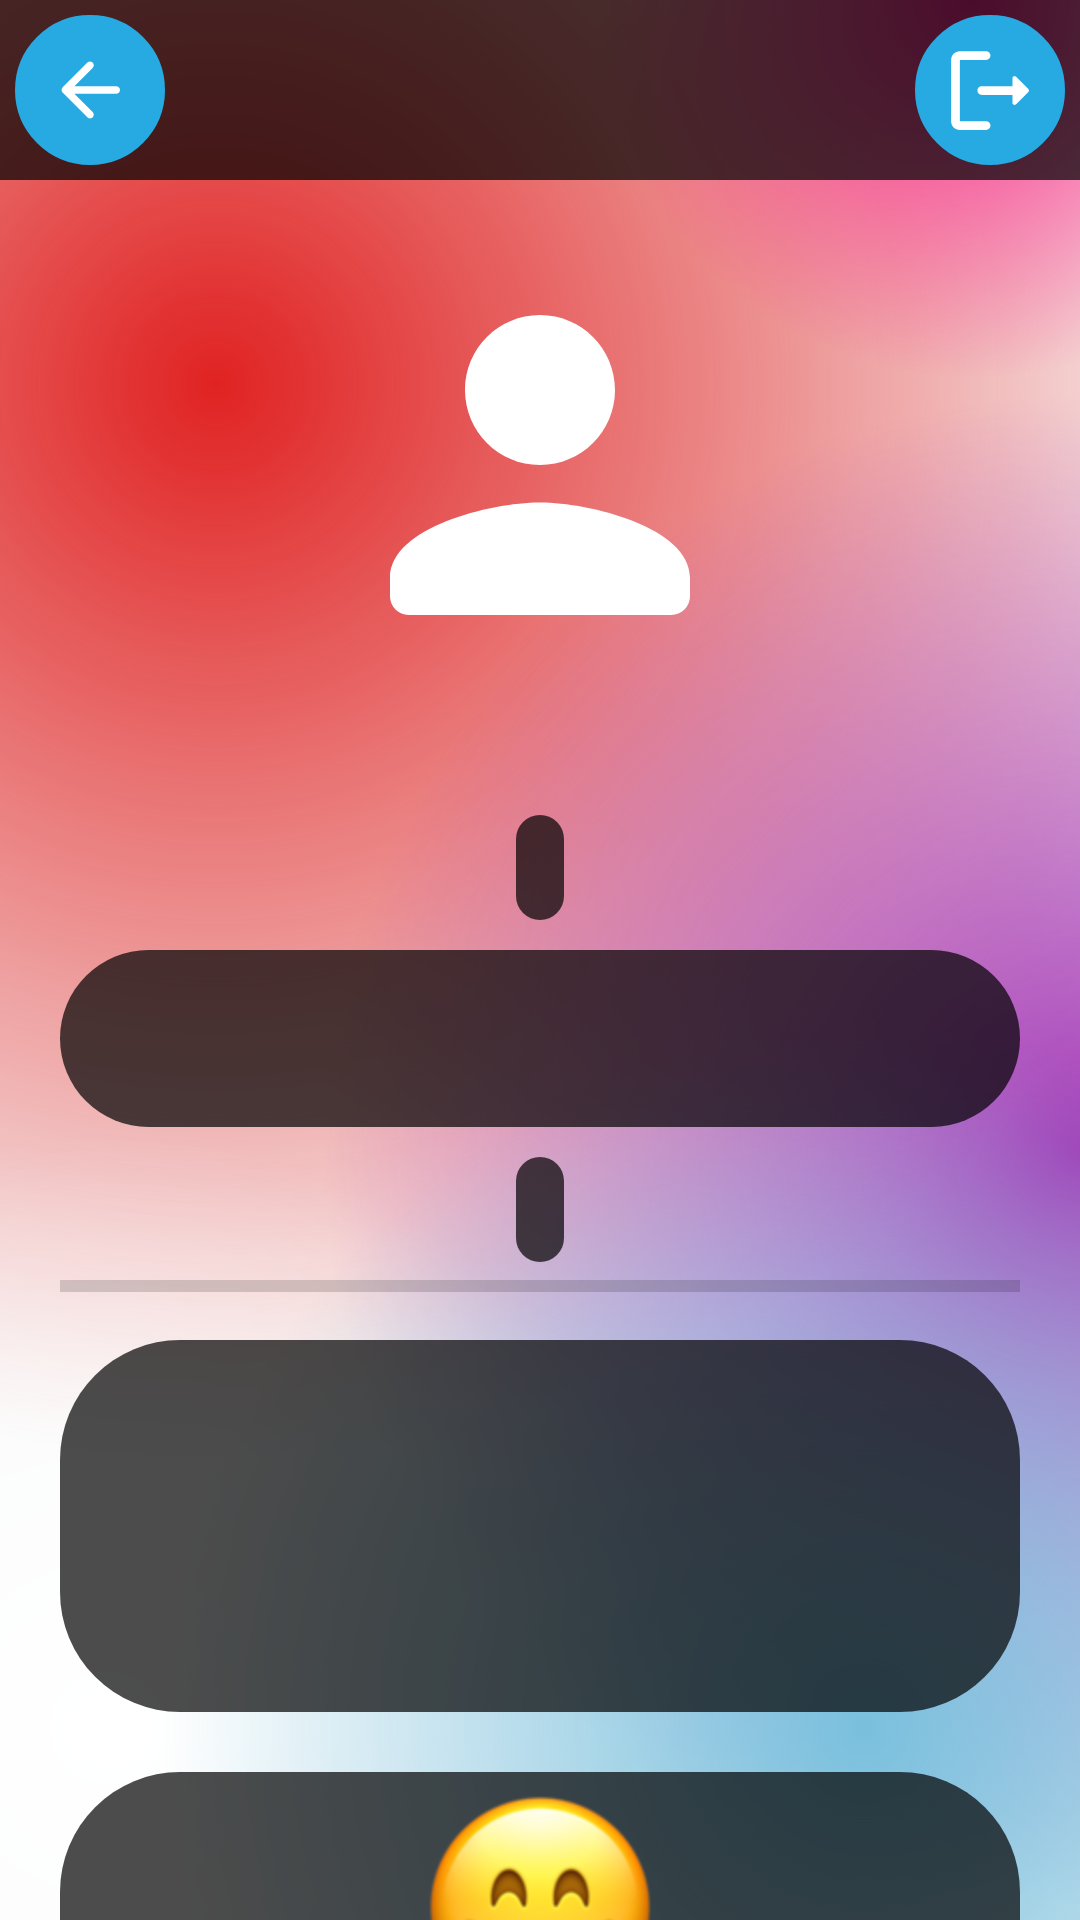

Android layout source for this screen:
<!-- AndroidManifest.xml: fallback theme Theme.MaterialComponents.DayNight.NoActionBar -->
<!-- res/layout/activity_profile.xml -->
<?xml version="1.0" encoding="utf-8"?>
<androidx.constraintlayout.widget.ConstraintLayout xmlns:android="http://schemas.android.com/apk/res/android"
    xmlns:app="http://schemas.android.com/apk/res-auto"
    xmlns:tools="http://schemas.android.com/tools"
    android:layout_width="match_parent"
    android:layout_height="match_parent"
    android:background="@drawable/bg_gradient"
    tools:context=".Activitys.ProfileActivity">

    <ScrollView
        android:layout_width="match_parent"
        android:layout_height="match_parent"
        android:scrollbars="none"
        app:layout_constraintBottom_toBottomOf="parent"
        app:layout_constraintEnd_toEndOf="parent"
        app:layout_constraintStart_toStartOf="parent"
        app:layout_constraintTop_toTopOf="parent"
        tools:ignore="SpeakableTextPresentCheck">

        <LinearLayout
            android:layout_width="match_parent"
            android:layout_height="wrap_content"
            android:gravity="center_horizontal"
            android:orientation="vertical">

            <ImageView
                android:id="@+id/UserProfileAvatar"
                android:layout_width="150dp"
                android:layout_height="150dp"
                android:layout_marginTop="80dp"
                app:srcCompat="@drawable/ic_person" />

            <TextView
                android:id="@+id/UserProfileNameView"
                android:layout_width="wrap_content"
                android:layout_height="wrap_content"
                android:layout_marginTop="10dp"
                android:textSize="16sp"
                android:fontFamily="@font/roboto"
                android:textColor="@color/black"
                android:textStyle="normal|bold" />

            <TextView
                android:id="@+id/UserProfileEmailView"
                android:layout_width="wrap_content"
                android:layout_height="wrap_content"
                android:layout_marginTop="10dp"
                android:padding="8dp"
                android:background="@drawable/black_radius"
                android:textColor="@color/opacityGrey"/>

            <TextView
                android:id="@+id/StatisticsTextView"
                android:layout_width="match_parent"
                android:layout_height="wrap_content"
                android:layout_marginHorizontal="20dp"
                android:layout_marginVertical="10dp"
                android:background="@drawable/black_radius"
                android:fontFamily="@font/lobster"
                android:paddingVertical="20dp"
                android:paddingHorizontal="10dp"
                android:textColor="@color/white"
                android:textSize="14sp"
                app:layout_constraintEnd_toEndOf="parent"
                app:layout_constraintStart_toStartOf="parent"
                app:layout_constraintTop_toTopOf="parent" />

            <TextView
                android:id="@+id/ProgressText"
                android:layout_width="wrap_content"
                android:layout_height="wrap_content"
                android:padding="8dp"
                android:background="@drawable/black_radius"
                android:textColor="@color/opacityGrey"/>

            <ProgressBar
                android:id="@+id/ProgressProfile"
                style="?android:attr/progressBarStyleHorizontal"
                android:layout_width="match_parent"
                android:layout_height="wrap_content"
                android:layout_marginHorizontal="20dp"
                android:max="100"
                android:progress="0" />

            <androidx.constraintlayout.widget.ConstraintLayout
                android:layout_width="match_parent"
                android:layout_height="wrap_content"
                android:layout_marginHorizontal="20dp"
                android:layout_marginVertical="10dp"
                android:background="@drawable/black_radius">

                <ImageView
                    android:id="@+id/Img1"
                    android:layout_width="80dp"
                    android:layout_height="80dp"
                    android:layout_marginTop="5dp"
                    android:src="@drawable/perfectly_icon"
                    app:layout_constraintEnd_toEndOf="parent"
                    app:layout_constraintStart_toStartOf="parent"
                    app:layout_constraintTop_toTopOf="parent" />

                <TextView
                    android:id="@+id/PerfectlyResText"
                    android:layout_width="match_parent"
                    android:layout_height="wrap_content"
                    android:layout_marginHorizontal="20dp"
                    android:layout_marginVertical="10dp"
                    android:fontFamily="@font/lobster"
                    android:textAlignment="center"
                    android:textColor="@color/white"
                    android:textSize="14sp"
                    app:layout_constraintBottom_toBottomOf="parent"
                    app:layout_constraintEnd_toEndOf="parent"
                    app:layout_constraintStart_toStartOf="parent"
                    app:layout_constraintTop_toBottomOf="@+id/Img1" />

            </androidx.constraintlayout.widget.ConstraintLayout>

            <androidx.constraintlayout.widget.ConstraintLayout
                android:layout_width="match_parent"
                android:layout_height="wrap_content"
                android:layout_marginHorizontal="20dp"
                android:layout_marginVertical="10dp"
                android:background="@drawable/black_radius">

                <ImageView
                    android:id="@+id/Img2"
                    android:layout_width="80dp"
                    android:layout_height="80dp"
                    android:layout_marginTop="5dp"
                    android:src="@drawable/not_bad_icon"
                    app:layout_constraintEnd_toEndOf="parent"
                    app:layout_constraintStart_toStartOf="parent"
                    app:layout_constraintTop_toTopOf="parent" />

                <TextView
                    android:id="@+id/NotBadResText"
                    android:layout_width="match_parent"
                    android:layout_height="wrap_content"
                    android:layout_marginHorizontal="20dp"
                    android:layout_marginVertical="10dp"
                    android:fontFamily="@font/lobster"
                    android:textAlignment="center"
                    android:textColor="@color/white"
                    android:textSize="14sp"
                    app:layout_constraintBottom_toBottomOf="parent"
                    app:layout_constraintEnd_toEndOf="parent"
                    app:layout_constraintStart_toStartOf="parent"
                    app:layout_constraintTop_toBottomOf="@+id/Img2" />

            </androidx.constraintlayout.widget.ConstraintLayout>

            <androidx.constraintlayout.widget.ConstraintLayout
                android:layout_width="match_parent"
                android:layout_height="wrap_content"
                android:layout_marginHorizontal="20dp"
                android:layout_marginVertical="10dp"
                android:background="@drawable/black_radius">

                <ImageView
                    android:id="@+id/Img3"
                    android:layout_width="80dp"
                    android:layout_height="80dp"
                    android:layout_marginTop="5dp"
                    android:src="@drawable/normal_icon"
                    app:layout_constraintEnd_toEndOf="parent"
                    app:layout_constraintStart_toStartOf="parent"
                    app:layout_constraintTop_toTopOf="parent" />

                <TextView
                    android:id="@+id/NormalResText"
                    android:layout_width="match_parent"
                    android:layout_height="wrap_content"
                    android:layout_marginHorizontal="20dp"
                    android:layout_marginVertical="10dp"
                    android:fontFamily="@font/lobster"
                    android:textAlignment="center"
                    android:textColor="@color/white"
                    android:textSize="14sp"
                    app:layout_constraintBottom_toBottomOf="parent"
                    app:layout_constraintEnd_toEndOf="parent"
                    app:layout_constraintStart_toStartOf="parent"
                    app:layout_constraintTop_toBottomOf="@+id/Img3" />

            </androidx.constraintlayout.widget.ConstraintLayout>

            <androidx.constraintlayout.widget.ConstraintLayout
                android:layout_width="match_parent"
                android:layout_height="wrap_content"
                android:layout_marginHorizontal="20dp"
                android:layout_marginVertical="10dp"
                android:background="@drawable/black_radius">

                <ImageView
                    android:id="@+id/Img4"
                    android:layout_width="80dp"
                    android:layout_height="80dp"
                    android:layout_marginTop="5dp"
                    android:src="@drawable/badly_icon"
                    app:layout_constraintEnd_toEndOf="parent"
                    app:layout_constraintStart_toStartOf="parent"
                    app:layout_constraintTop_toTopOf="parent" />

                <TextView
                    android:id="@+id/BadlyResText"
                    android:layout_width="match_parent"
                    android:layout_height="wrap_content"
                    android:layout_marginHorizontal="20dp"
                    android:layout_marginVertical="10dp"
                    android:fontFamily="@font/lobster"
                    android:textAlignment="center"
                    android:textColor="@color/white"
                    android:textSize="14sp"
                    app:layout_constraintBottom_toBottomOf="parent"
                    app:layout_constraintEnd_toEndOf="parent"
                    app:layout_constraintStart_toStartOf="parent"
                    app:layout_constraintTop_toBottomOf="@+id/Img4" />

            </androidx.constraintlayout.widget.ConstraintLayout>

        </LinearLayout>

    </ScrollView>

    <androidx.constraintlayout.widget.ConstraintLayout
        android:id="@+id/constraintLayout"
        android:layout_width="0dp"
        android:layout_height="60dp"
        android:background="@color/opacityBlack"
        app:layout_constraintEnd_toEndOf="parent"
        app:layout_constraintStart_toStartOf="parent"
        app:layout_constraintTop_toTopOf="parent">

        <ImageButton
            android:id="@+id/BtnBack"
            android:layout_width="50dp"
            android:layout_height="50dp"
            android:layout_marginVertical="5dp"
            android:layout_marginStart="5dp"
            android:background="@drawable/blue_oval"
            android:src="@drawable/ic_arrow_back"
            app:layout_constraintBottom_toBottomOf="parent"
            app:layout_constraintStart_toStartOf="parent"
            app:layout_constraintTop_toTopOf="parent"
            tools:ignore="SpeakableTextPresentCheck,TouchTargetSizeCheck" />

        <ImageButton
            android:id="@+id/BtnLogOut"
            android:layout_width="50dp"
            android:layout_height="50dp"
            android:layout_marginVertical="5dp"
            android:layout_marginEnd="5dp"
            android:background="@drawable/blue_oval"
            android:src="@drawable/ic_logout"
            app:layout_constraintBottom_toBottomOf="parent"
            app:layout_constraintEnd_toEndOf="parent"
            app:layout_constraintTop_toTopOf="parent"
            tools:ignore="SpeakableTextPresentCheck,TouchTargetSizeCheck" />

    </androidx.constraintlayout.widget.ConstraintLayout>

</androidx.constraintlayout.widget.ConstraintLayout>
<!-- resources referenced by this layout -->
<resources>
  <color name="black">#FF000000</color>
  <color name="opacityBlack">#B2000000</color>
  <color name="opacityGrey">#F3888D8D</color>
  <color name="white">#FFFFFFFF</color>
  <!-- drawable black_radius (drawable) -->
  <?xml version="1.0" encoding="utf-8"?>
  <selector xmlns:android="http://schemas.android.com/apk/res/android">
      <item android:state_pressed="true" >
          <shape android:shape="rectangle"  >
              <corners android:radius="40dp" />
              <solid android:color="@color/opacityRed"/>
          </shape>
      </item>
      <item android:state_focused="true">
          <shape android:shape="rectangle"  >
              <corners android:radius="40dp" />
              <solid android:color="@color/opacityRed"/>
          </shape>
      </item>
      <item>
          <shape android:shape="rectangle"  >
              <corners android:radius="40dp" />
              <solid android:color="@color/opacityBlack"/>
          </shape>
      </item>
  </selector>
  <!-- drawable blue_oval (drawable) -->
  <?xml version="1.0" encoding="utf-8"?>
  <shape android:shape="oval"
      xmlns:android="http://schemas.android.com/apk/res/android">
      <stroke android:width="1dp" android:color="@color/blue" />
      <solid android:color="@color/blue" />
      <size android:width="2dp"
          android:height="2dp"/>
  </shape>
  <!-- drawable ic_arrow_back (drawable) -->
  <vector xmlns:android="http://schemas.android.com/apk/res/android"
      android:width="30dp"
      android:height="30dp"
      android:viewportWidth="24"
      android:viewportHeight="24"
      android:tint="@color/white">
    <path
        android:fillColor="@color/white"
        android:pathData="M19,11H7.83l4.88,-4.88c0.39,-0.39 0.39,-1.03 0,-1.42 -0.39,-0.39 -1.02,-0.39 -1.41,0l-6.59,6.59c-0.39,0.39 -0.39,1.02 0,1.41l6.59,6.59c0.39,0.39 1.02,0.39 1.41,0 0.39,-0.39 0.39,-1.02 0,-1.41L7.83,13H19c0.55,0 1,-0.45 1,-1s-0.45,-1 -1,-1z"/>
  </vector>
  <!-- drawable ic_logout (drawable) -->
  <vector xmlns:android="http://schemas.android.com/apk/res/android"
      android:width="35dp"
      android:height="35dp"
      android:viewportWidth="24"
      android:viewportHeight="24"
      android:tint="@color/white"
      android:autoMirrored="true">
    <path
        android:fillColor="@color/white"
        android:pathData="M5,5h6c0.55,0 1,-0.45 1,-1v0c0,-0.55 -0.45,-1 -1,-1H5C3.9,3 3,3.9 3,5v14c0,1.1 0.9,2 2,2h6c0.55,0 1,-0.45 1,-1v0c0,-0.55 -0.45,-1 -1,-1H5V5z"/>
    <path
        android:fillColor="@color/white"
        android:pathData="M20.65,11.65l-2.79,-2.79C17.54,8.54 17,8.76 17,9.21V11h-7c-0.55,0 -1,0.45 -1,1v0c0,0.55 0.45,1 1,1h7v1.79c0,0.45 0.54,0.67 0.85,0.35l2.79,-2.79C20.84,12.16 20.84,11.84 20.65,11.65z"/>
  </vector>
  <!-- drawable ic_person (drawable) -->
  <vector xmlns:android="http://schemas.android.com/apk/res/android"
      android:width="35dp"
      android:height="35dp"
      android:viewportWidth="24"
      android:viewportHeight="24"
      android:tint="@color/white">
    <path
        android:fillColor="@color/white"
        android:pathData="M12,12c2.21,0 4,-1.79 4,-4s-1.79,-4 -4,-4 -4,1.79 -4,4 1.79,4 4,4zM12,14c-2.67,0 -8,1.34 -8,4v1c0,0.55 0.45,1 1,1h14c0.55,0 1,-0.45 1,-1v-1c0,-2.66 -5.33,-4 -8,-4z"/>
  </vector>
  <color name="opacityRed">#9AEA3E32</color>
  <color name="blue">#27AAE1</color>
</resources>
